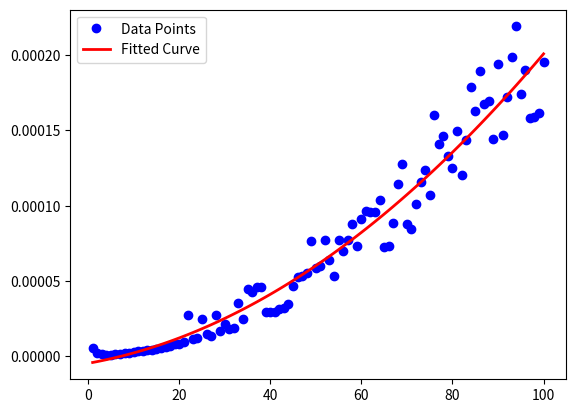

This chart was generated by the following Python code:
import time
import numpy as np
import matplotlib.pyplot as plt
def f(n):
    x = 1
    for i in range(1, n + 1):
        for j in range(1, n + 1):
            x += 1
    return x

n_values = np.arange(1, 101)
execution_times = np.zeros_like(n_values, dtype=float)

for idx, n in enumerate(n_values):
    start_time = time.time()
    f(n)
    execution_times[idx] = time.time() - start_time

plt.plot(n_values, execution_times, 'bo', label='Data Points')
fit_coefficients = np.polyfit(n_values, execution_times, 2)
fitted_curve = np.polyval(fit_coefficients, n_values)
plt.plot(n_values, fitted_curve, 'r-', linewidth=2, label='Fitted Curve')
plt.legend()
plt.show()


#Use commands pip install time, pip install numpy, pip install matplotlib.